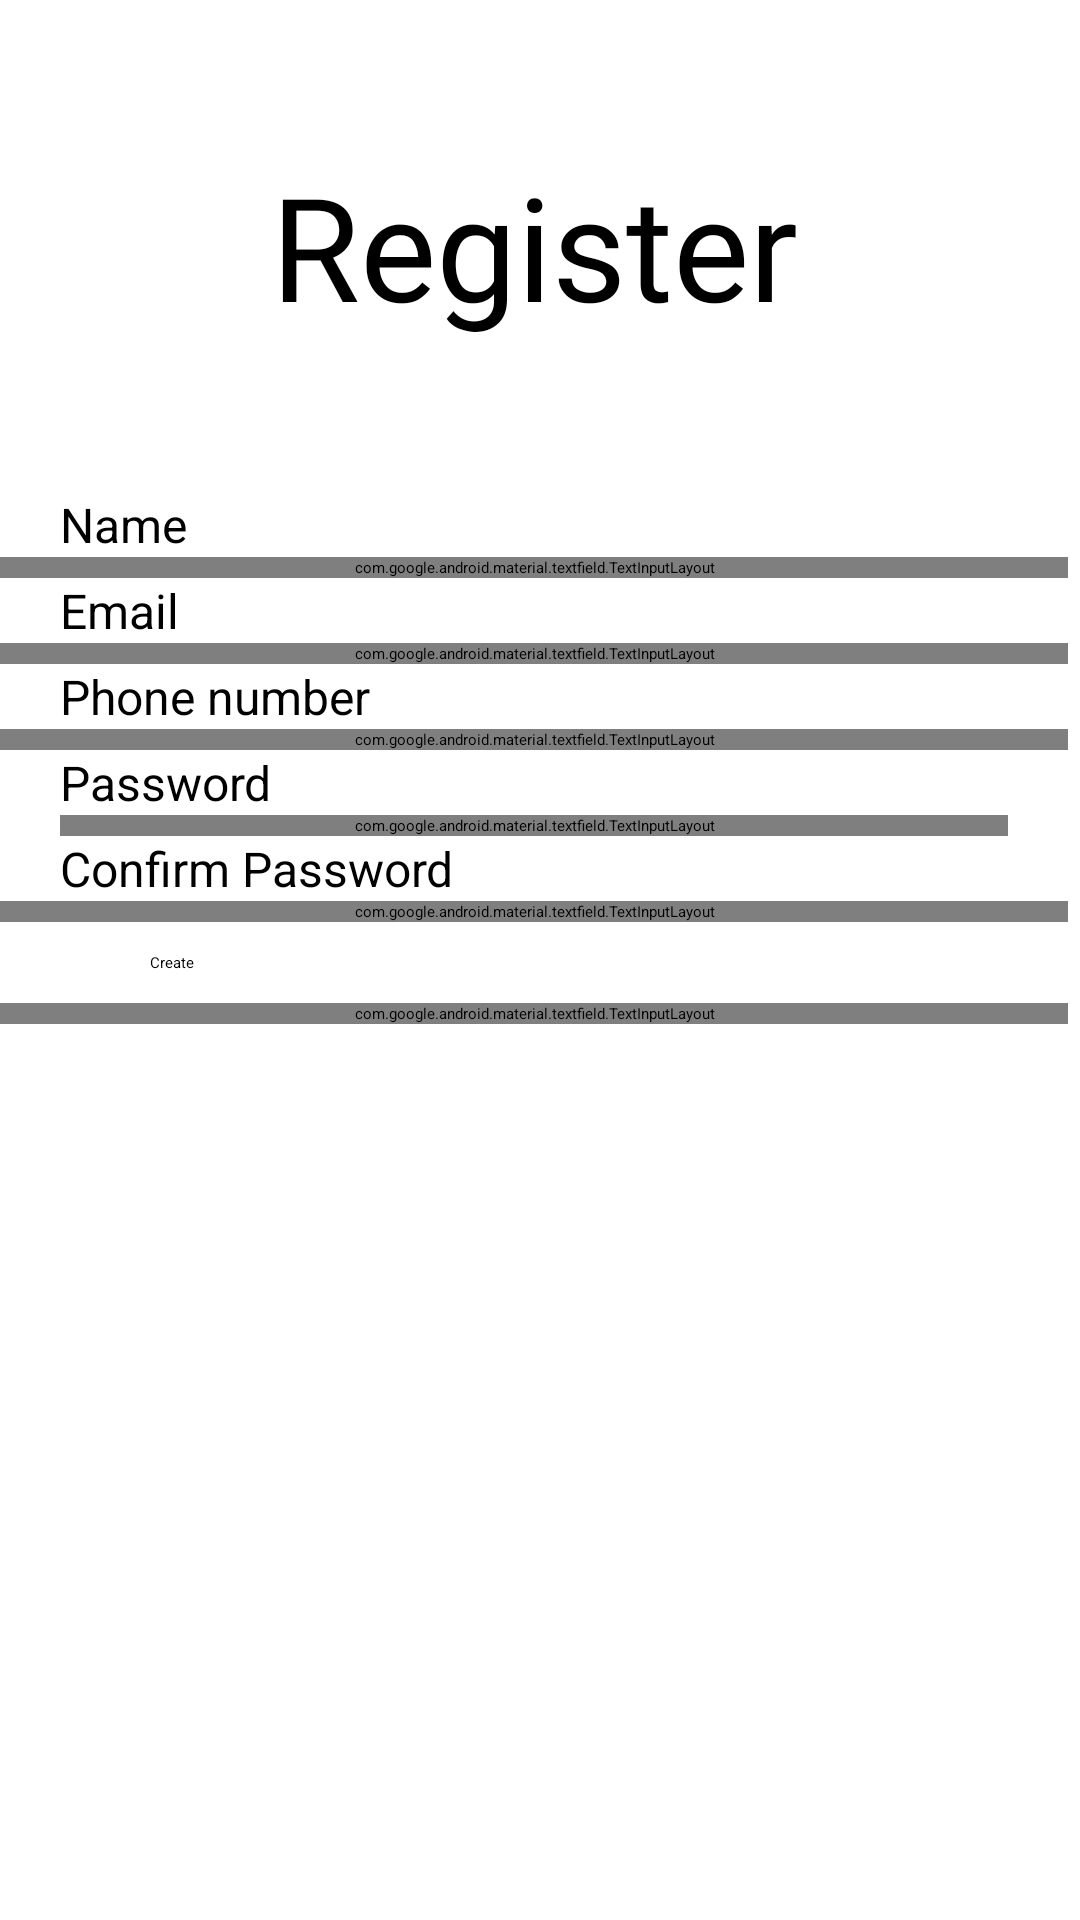

Reconstruct the res/layout file that produces this screen, plus the resources it refers to.
<!-- AndroidManifest.xml: application theme Theme.MyApplication -->
<!-- res/layout/register.xml -->
<?xml version="1.0" encoding="utf-8"?>
<androidx.constraintlayout.widget.ConstraintLayout xmlns:android="http://schemas.android.com/apk/res/android"
    xmlns:app="http://schemas.android.com/apk/res-auto"
    xmlns:tools="http://schemas.android.com/tools"
    android:id="@+id/main"
    android:layout_width="match_parent"
    android:layout_height="match_parent"
    tools:context=".Activities.LoginActivity">
    <ScrollView
        android:layout_width="match_parent"
        android:layout_height="match_parent"
        app:layout_constraintTop_toTopOf="parent"
        app:layout_constraintBottom_toBottomOf="parent"
        app:layout_constraintStart_toStartOf="parent"
        app:layout_constraintEnd_toEndOf="parent"
        >

    <LinearLayout
        android:layout_width="match_parent"
        android:layout_height="match_parent"
        android:layout_marginEnd="4dp"
        android:orientation="horizontal"
        app:layout_constraintEnd_toEndOf="parent"
        tools:layout_editor_absoluteY="2dp">

        <LinearLayout
            android:layout_width="match_parent"
            android:layout_height="match_parent"
            android:orientation="vertical">

            <TextView
                android:id="@+id/textView6"
                android:layout_width="match_parent"
                android:layout_height="164dp"
                android:fontFamily="@font/aclonica"
                android:gravity="center"
                android:text="Register"
                android:textSize="48sp" />

            <TextView
                android:id="@+id/textView7"
                android:layout_width="match_parent"
                android:layout_height="wrap_content"
                android:layout_marginLeft="20dp"
                android:layout_marginRight="20dp"
                android:text="Name"
                android:textSize="16sp" />

            <com.google.android.material.textfield.TextInputLayout
                android:layout_width="match_parent"
                android:layout_height="wrap_content">

                <com.google.android.material.textfield.TextInputEditText
                    android:id="@+id/edtName1"
                    android:layout_width="match_parent"
                    android:layout_height="wrap_content"
                    android:layout_marginLeft="20dp"
                    android:layout_marginRight="20dp"
                    android:hint="Name"
                    android:textSize="20sp" />
            </com.google.android.material.textfield.TextInputLayout>

            <TextView
                android:id="@+id/textView8"
                android:layout_width="match_parent"
                android:layout_height="wrap_content"
                android:layout_marginLeft="20dp"
                android:layout_marginRight="20dp"
                android:text="Email"
                android:textSize="16sp" />

            <com.google.android.material.textfield.TextInputLayout
                android:layout_width="match_parent"
                android:layout_height="wrap_content">

                <com.google.android.material.textfield.TextInputEditText
                    android:id="@+id/edtEmail1"
                    android:layout_width="match_parent"
                    android:layout_height="wrap_content"
                    android:layout_marginLeft="20dp"
                    android:layout_marginRight="20dp"
                    android:hint="Email"
                    android:textSize="20sp" />
            </com.google.android.material.textfield.TextInputLayout>


            <TextView
                android:id="@+id/txtPhoneNumber"
                android:layout_width="match_parent"
                android:layout_height="wrap_content"
                android:layout_marginLeft="20dp"
                android:layout_marginRight="20dp"
                android:text="Phone number"
                android:textSize="16sp" />

            <com.google.android.material.textfield.TextInputLayout
                android:layout_width="match_parent"
                android:layout_height="wrap_content">

                <com.google.android.material.textfield.TextInputEditText
                    android:id="@+id/edtPhoneNumber1"
                    android:layout_width="match_parent"
                    android:layout_height="wrap_content"
                    android:layout_marginLeft="20dp"
                    android:layout_marginRight="20dp"
                    android:hint="Phone number"
                    android:textSize="20sp" />
            </com.google.android.material.textfield.TextInputLayout>

            <TextView
                android:id="@+id/textView9"
                android:layout_width="match_parent"
                android:layout_height="wrap_content"
                android:layout_marginLeft="20dp"
                android:layout_marginRight="20dp"
                android:text="Password"
                android:textSize="16sp" />

            <com.google.android.material.textfield.TextInputLayout
                android:layout_width="match_parent"
                android:layout_height="wrap_content"
                android:layout_marginLeft="20dp"
                android:layout_marginRight="20dp">

                <com.google.android.material.textfield.TextInputEditText
                    android:id="@+id/edtPw1"
                    android:layout_width="match_parent"
                    android:layout_height="wrap_content"
                    android:hint="Password"
                    android:textSize="20sp" />
            </com.google.android.material.textfield.TextInputLayout>

            <TextView
                android:id="@+id/textView10"
                android:layout_width="match_parent"
                android:layout_height="wrap_content"
                android:layout_marginLeft="20dp"
                android:layout_marginRight="20dp"
                android:text="Confirm Password"
                android:textSize="16sp" />

            <com.google.android.material.textfield.TextInputLayout
                android:layout_width="match_parent"
                android:layout_height="wrap_content">

                <com.google.android.material.textfield.TextInputEditText
                    android:id="@+id/confirmPw1"
                    android:layout_width="match_parent"
                    android:layout_height="wrap_content"
                    android:layout_marginLeft="20dp"
                    android:layout_marginRight="20dp"
                    android:hint="Password"
                    android:textSize="20sp" />
            </com.google.android.material.textfield.TextInputLayout>

            <Button
                android:id="@+id/btnCreate"
                android:layout_width="match_parent"
                android:layout_height="wrap_content"
                android:layout_marginLeft="50dp"
                android:layout_marginTop="10dp"
                android:layout_marginRight="50dp"
                android:layout_marginBottom="10dp"
                android:backgroundTint="#3F51B5"
                android:text="Create" />

            <com.google.android.material.textfield.TextInputLayout
                android:layout_width="match_parent"
                android:layout_height="match_parent"/>
        </LinearLayout>
    </LinearLayout>
    </ScrollView>
</androidx.constraintlayout.widget.ConstraintLayout>
<!-- resources referenced by this layout -->
<resources>
  <style name="Theme.MyApplication" parent="Theme.Material3.Light.NoActionBar">
          <item name="colorPrimary">#3F51B5</item>
      </style>
</resources>
